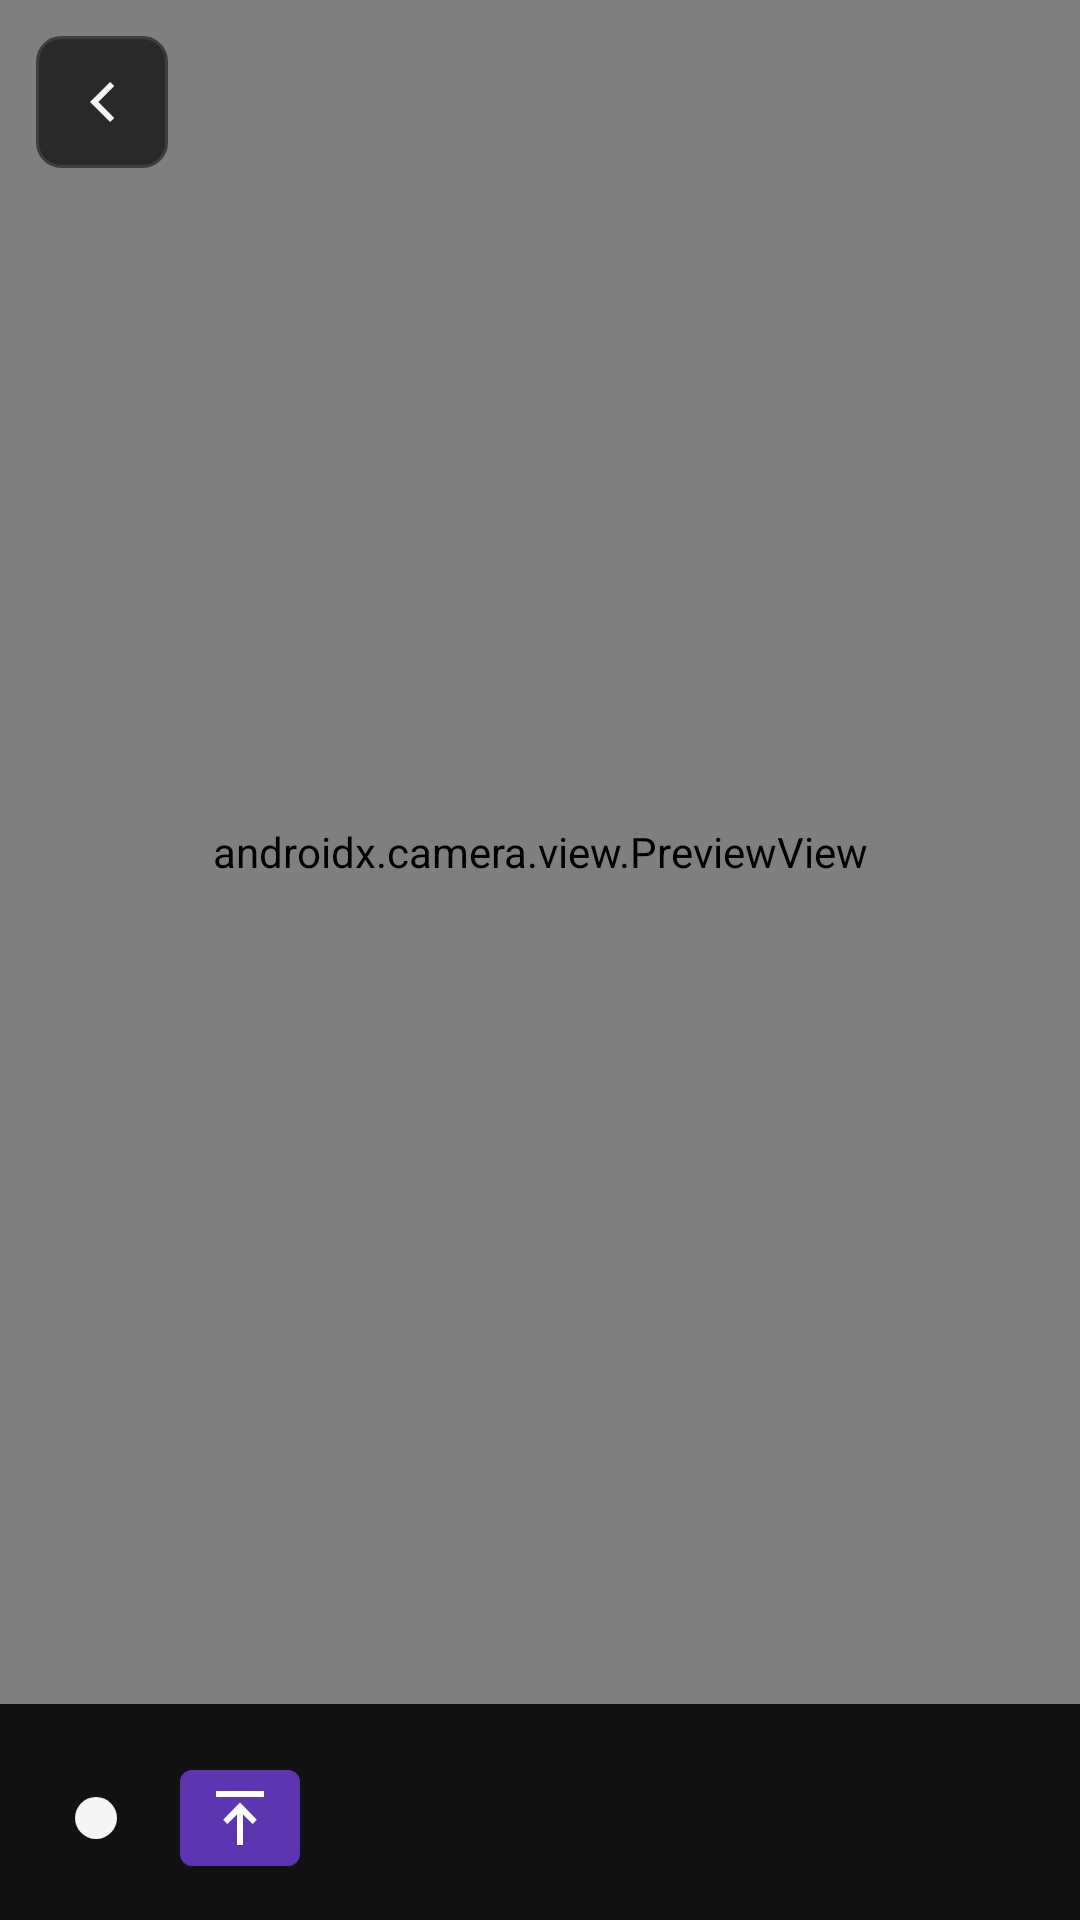

Reconstruct the res/layout file that produces this screen, plus the resources it refers to.
<!-- AndroidManifest.xml: application theme Theme.VisualPose -->
<!-- res/layout/page_capture.xml -->
<?xml version="1.0" encoding="utf-8"?>
<FrameLayout xmlns:android="http://schemas.android.com/apk/res/android"
    xmlns:app="http://schemas.android.com/apk/res-auto"
    android:layout_width="match_parent"
    android:layout_height="match_parent"
    android:background="@color/surface">

    <androidx.camera.view.PreviewView
        android:id="@+id/capture_preview"
        android:layout_width="match_parent"
        android:layout_height="match_parent"
        android:layout_marginBottom="72dp" />

    <TextView
        android:id="@+id/capture_hint"
        android:layout_width="wrap_content"
        android:layout_height="wrap_content"
        android:layout_gravity="center"
        android:textColor="#DDDDDD"
        android:textSize="16sp" />

    <LinearLayout
        android:id="@+id/capture_denied"
        android:layout_width="match_parent"
        android:layout_height="match_parent"
        android:background="@color/surface"
        android:gravity="center"
        android:orientation="vertical"
        android:padding="@dimen/space_panel"
        android:visibility="gone">

        <TextView
            android:id="@+id/capture_denied_title"
            android:layout_width="wrap_content"
            android:layout_height="wrap_content"
            android:textColor="@color/on_surface"
            android:textSize="20sp"
            android:textStyle="bold" />

        <TextView
            android:id="@+id/capture_denied_body"
            android:layout_width="wrap_content"
            android:layout_height="wrap_content"
            android:layout_marginTop="@dimen/space_text"
            android:gravity="center"
            android:textColor="@color/on_surface"
            android:textSize="16sp" />

        <com.google.android.material.button.MaterialButton
            android:id="@+id/btn_allow_camera"
            style="@style/Widget.VisualPose.TextButton"
            android:layout_width="wrap_content"
            android:layout_height="wrap_content"
            android:layout_marginTop="@dimen/space_panel" />
    </LinearLayout>

    <LinearLayout
        android:id="@+id/capture_bar"
        android:layout_width="match_parent"
        android:layout_height="wrap_content"
        android:layout_gravity="bottom"
        android:gravity="center_vertical"
        android:orientation="horizontal"
        android:padding="@dimen/page_inset">

        <com.google.android.material.button.MaterialButton
            android:id="@+id/btn_record"
            style="@style/Widget.VisualPose.ChromeButton"
            android:layout_width="wrap_content"
            android:layout_height="wrap_content"
            app:icon="@drawable/ic_record" />

        <com.google.android.material.button.MaterialButton
            android:id="@+id/btn_capture_import"
            style="@style/Widget.VisualPose.AccentButton"
            android:layout_width="wrap_content"
            android:layout_height="wrap_content"
            android:layout_marginStart="8dp"
            app:icon="@drawable/ic_import" />
    </LinearLayout>

    <ImageButton
        android:id="@+id/btn_capture_back"
        android:layout_width="44dp"
        android:layout_height="44dp"
        android:layout_margin="@dimen/page_inset"
        android:background="@drawable/bg_floating_back"
        android:contentDescription="Back"
        android:src="@drawable/ic_back" />
</FrameLayout>
<!-- resources referenced by this layout -->
<resources>
  <color name="on_surface">#F5F5F5</color>
  <color name="surface">#121212</color>
  <dimen name="page_inset">12dp</dimen>
  <dimen name="space_panel">24dp</dimen>
  <dimen name="space_text">16dp</dimen>
  <!-- drawable bg_floating_back (drawable) -->
  <?xml version="1.0" encoding="utf-8"?>
  <shape xmlns:android="http://schemas.android.com/apk/res/android"
      android:shape="rectangle">
      <solid android:color="@color/floating_back" />
      <corners android:radius="8dp" />
      <stroke
          android:width="1dp"
          android:color="#3D3D3D" />
  </shape>
  <!-- drawable ic_back (drawable) -->
  <?xml version="1.0" encoding="utf-8"?>
  <vector xmlns:android="http://schemas.android.com/apk/res/android"
      android:width="24dp"
      android:height="24dp"
      android:viewportWidth="24"
      android:viewportHeight="24">
      <path
          android:fillColor="#F5F5F5"
          android:pathData="M14.7,5.3 L8,12l6.7,6.7 1.4,-1.4L10.8,12l5.3,-5.3 -1.4,-1.4z" />
  </vector>
  <!-- drawable ic_import (drawable) -->
  <?xml version="1.0" encoding="utf-8"?>
  <vector xmlns:android="http://schemas.android.com/apk/res/android"
      android:width="24dp"
      android:height="24dp"
      android:viewportWidth="24"
      android:viewportHeight="24"
      android:autoMirrored="false">
      <path
          android:fillColor="#FFFFFF"
          android:pathData="M11,21h2V10.8l3.2,3.2 1.4,-1.4L12,6.8 6.4,12.6l1.4,1.4L11,10.8V21zM4,3h16v2H4z" />
  </vector>
  <!-- drawable ic_record (drawable) -->
  <?xml version="1.0" encoding="utf-8"?>
  <vector xmlns:android="http://schemas.android.com/apk/res/android"
      android:width="24dp"
      android:height="24dp"
      android:viewportWidth="24"
      android:viewportHeight="24">
      <path
          android:fillColor="#C62828"
          android:pathData="M12,12m-7,0a7,7 0,1 1,14 0a7,7 0,1 1,-14 0" />
  </vector>
  <style name="Widget.VisualPose.ChromeButton" parent="Widget.VisualPose.AccentButton">
          <item name="backgroundTint">@android:color/transparent</item>
          <item name="iconTint">@color/paper</item>
          <item name="android:minHeight">44dp</item>
          <item name="strokeColor">@android:color/transparent</item>
          <item name="strokeWidth">0dp</item>
      </style>
  <style name="Widget.VisualPose.TextButton" parent="Widget.Material3.Button">
          <item name="backgroundTint">@color/accent_blue</item>
          <item name="android:textColor">@color/white</item>
          <item name="iconTint">@color/white</item>
          <item name="cornerRadius">4dp</item>
          <item name="android:minHeight">32dp</item>
          <item name="android:insetTop">0dp</item>
          <item name="android:insetBottom">0dp</item>
          <item name="android:paddingStart">8dp</item>
          <item name="android:paddingEnd">8dp</item>
          <item name="android:textAllCaps">false</item>
      </style>
  <style name="Theme.VisualPose" parent="Theme.Material3.Dark.NoActionBar">
          <item name="android:statusBarColor">@color/surface</item>
          <item name="android:navigationBarColor">@color/surface</item>
          <item name="android:windowBackground">@color/surface</item>
          <item name="colorPrimary">@color/accent_blue</item>
          <item name="colorSecondary">@color/reanalyze</item>
          <item name="android:textColorPrimary">@color/on_surface</item>
      </style>
  <color name="floating_back">#E01E1E1E</color>
  <color name="accent_blue">#5E35B1</color>
  <color name="white">#FFFFFF</color>
  <color name="paper">#F5F5F5</color>
  <color name="reanalyze">#8E24AA</color>
</resources>
